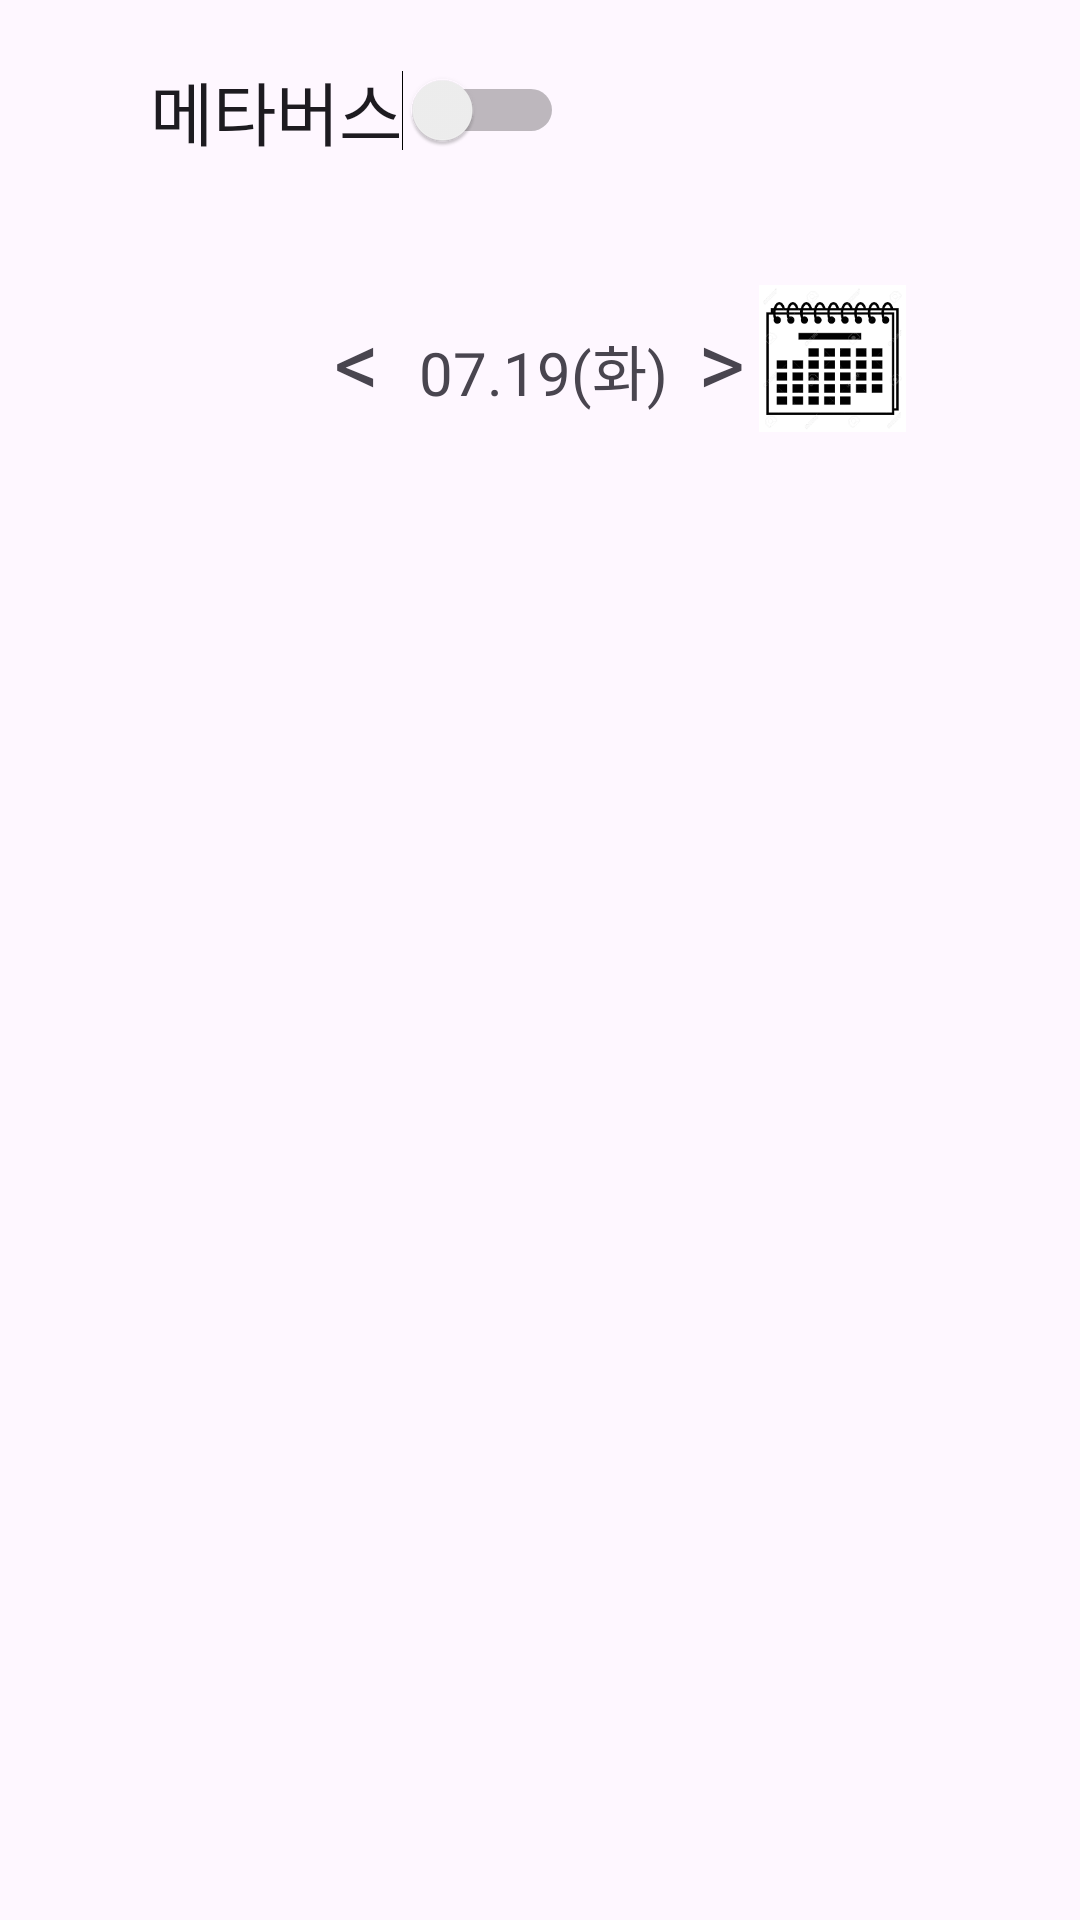

Here is an Android app screen rendered from its layout file. Give the layout XML and the strings, colors and styles it references.
<!-- AndroidManifest.xml: application theme Theme.BaseballApp -->
<!-- res/layout/fragment_schedule.xml -->
<FrameLayout xmlns:android="http://schemas.android.com/apk/res/android"
    xmlns:tools="http://schemas.android.com/tools"
    android:layout_width="match_parent"
    android:layout_height="match_parent"
    tools:context=".ScheduleFragment"
    >

    <LinearLayout
        android:layout_width="wrap_content"
        android:layout_height="wrap_content"
        android:layout_gravity="center_horizontal"
        android:orientation="horizontal"
        >

        <TextView
            android:id="@+id/left"
            android:layout_width="wrap_content"
            android:layout_height="wrap_content"
            android:clickable="true"
            android:text="@string/left"
            android:textSize="30sp"
            android:layout_marginTop="100dp"
            android:fontFamily="@font/kbo_medium"
            android:foreground="?attr/selectableItemBackground"
            android:layout_marginRight="13dp"/>

        <TextView
            android:id="@+id/schedule"
            android:layout_width="wrap_content"
            android:layout_height="wrap_content"
            android:gravity="center_horizontal"
            android:text="07.19(화)"
            android:layout_marginTop="100dp"
            android:fontFamily="@font/kbo_medium"
            android:textSize="20sp" />

        <TextView
            android:id="@+id/right"
            android:layout_width="wrap_content"
            android:layout_height="wrap_content"
            android:layout_marginTop="100dp"
            android:fontFamily="@font/kbo_medium"
            android:text="@string/right"
            android:foreground="?attr/selectableItemBackground"
            android:textSize="30sp"
            android:layout_marginLeft="10dp"/>
    </LinearLayout>

    <ListView
        android:id="@+id/gamelist"
        android:layout_width="match_parent"
        android:layout_height="wrap_content"
        android:layout_gravity="center_horizontal"
        android:layout_marginTop="190dp"/>

    <Switch
        android:id="@+id/switch1"
        android:layout_marginTop="20dp"
        android:layout_marginLeft="50dp"
        android:textSize="23dp"
        android:layout_width="wrap_content"
        android:layout_height="wrap_content"
        android:text="메타버스"
        android:fontFamily="@font/kbo_medium"/>

    <ImageView
        android:id="@+id/calendar"
        android:layout_width="55dp"
        android:layout_height="49dp"
        android:layout_gravity="start|top"
        android:layout_marginTop="95dp"
        android:layout_marginStart="250dp"
        android:src="@drawable/calendar" />

</FrameLayout>
<!-- resources referenced by this layout -->
<resources>
  <!-- drawable calendar: png bitmap (drawable, 9176 bytes) -->
  <string name="left">&lt;</string>
  <string name="right">&gt;</string>
  <style name="Theme.BaseballApp" parent="Base.Theme.BaseballApp" />
  <style name="Base.Theme.BaseballApp" parent="Theme.Material3.DayNight.NoActionBar">
          <item name="android:statusBarColor" tools:targetApi="l">@color/white</item>
          <item name="android:windowLightStatusBar" tools:targetApi="m">true</item>
      </style>
  <color name="white">#FFFFFFFF</color>
</resources>
